Run: headless pygame with SDL's dummy video driver; simulated clock (each Clock.tick advances the game by its frame time, no real sleeping); random seed 0; keys injected as events and as key.get_pressed() state; no mouse input.
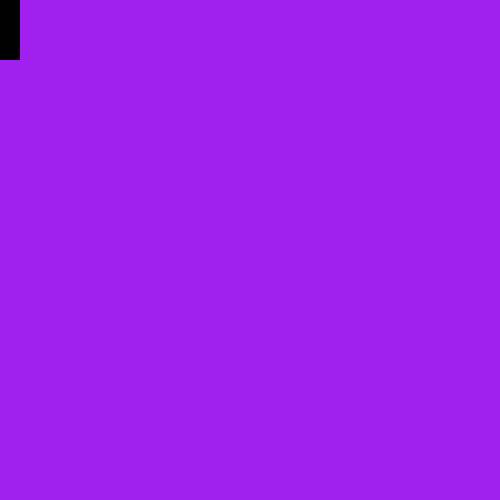
Frame 1 of 4 · flips 1–60 · no input
Frame 2 of 4 · flips 61–180 · tapped SPACE, RETURN · held RIGHT (→), D · screen unchanged from frame 1, image omitted
Frame 3 of 4 · flips 181–300 · held DOWN (↓), S · screen unchanged from frame 2, image omitted
Frame 4 of 4 · flips 301–420 · held LEFT (←), A, UP (↑), W · screen unchanged from frame 3, image omitted

The pygame program that drew these frames:

import pygame
pygame.init()

WIDTH = 500
HEIGHT = 500

screen = pygame.display.set_mode((WIDTH,HEIGHT))

screen.fill("purple")
class rectangle():
    def __init__(self,w,h,x,y,c):
        self.h = h
        self.w = w
        self.x = x
        self.y = y
        self.c = c
    def draw(self):
        pygame.draw.rect(screen,self.c,(self.x,self.y,self.w,self.h))

r1 = rectangle(20,60,0,0,"black")
r1.draw()

while True:
    for event in pygame.event.get():
        if event.type == pygame.QUIT:
            pygame.quit()
    pygame.display.update()
